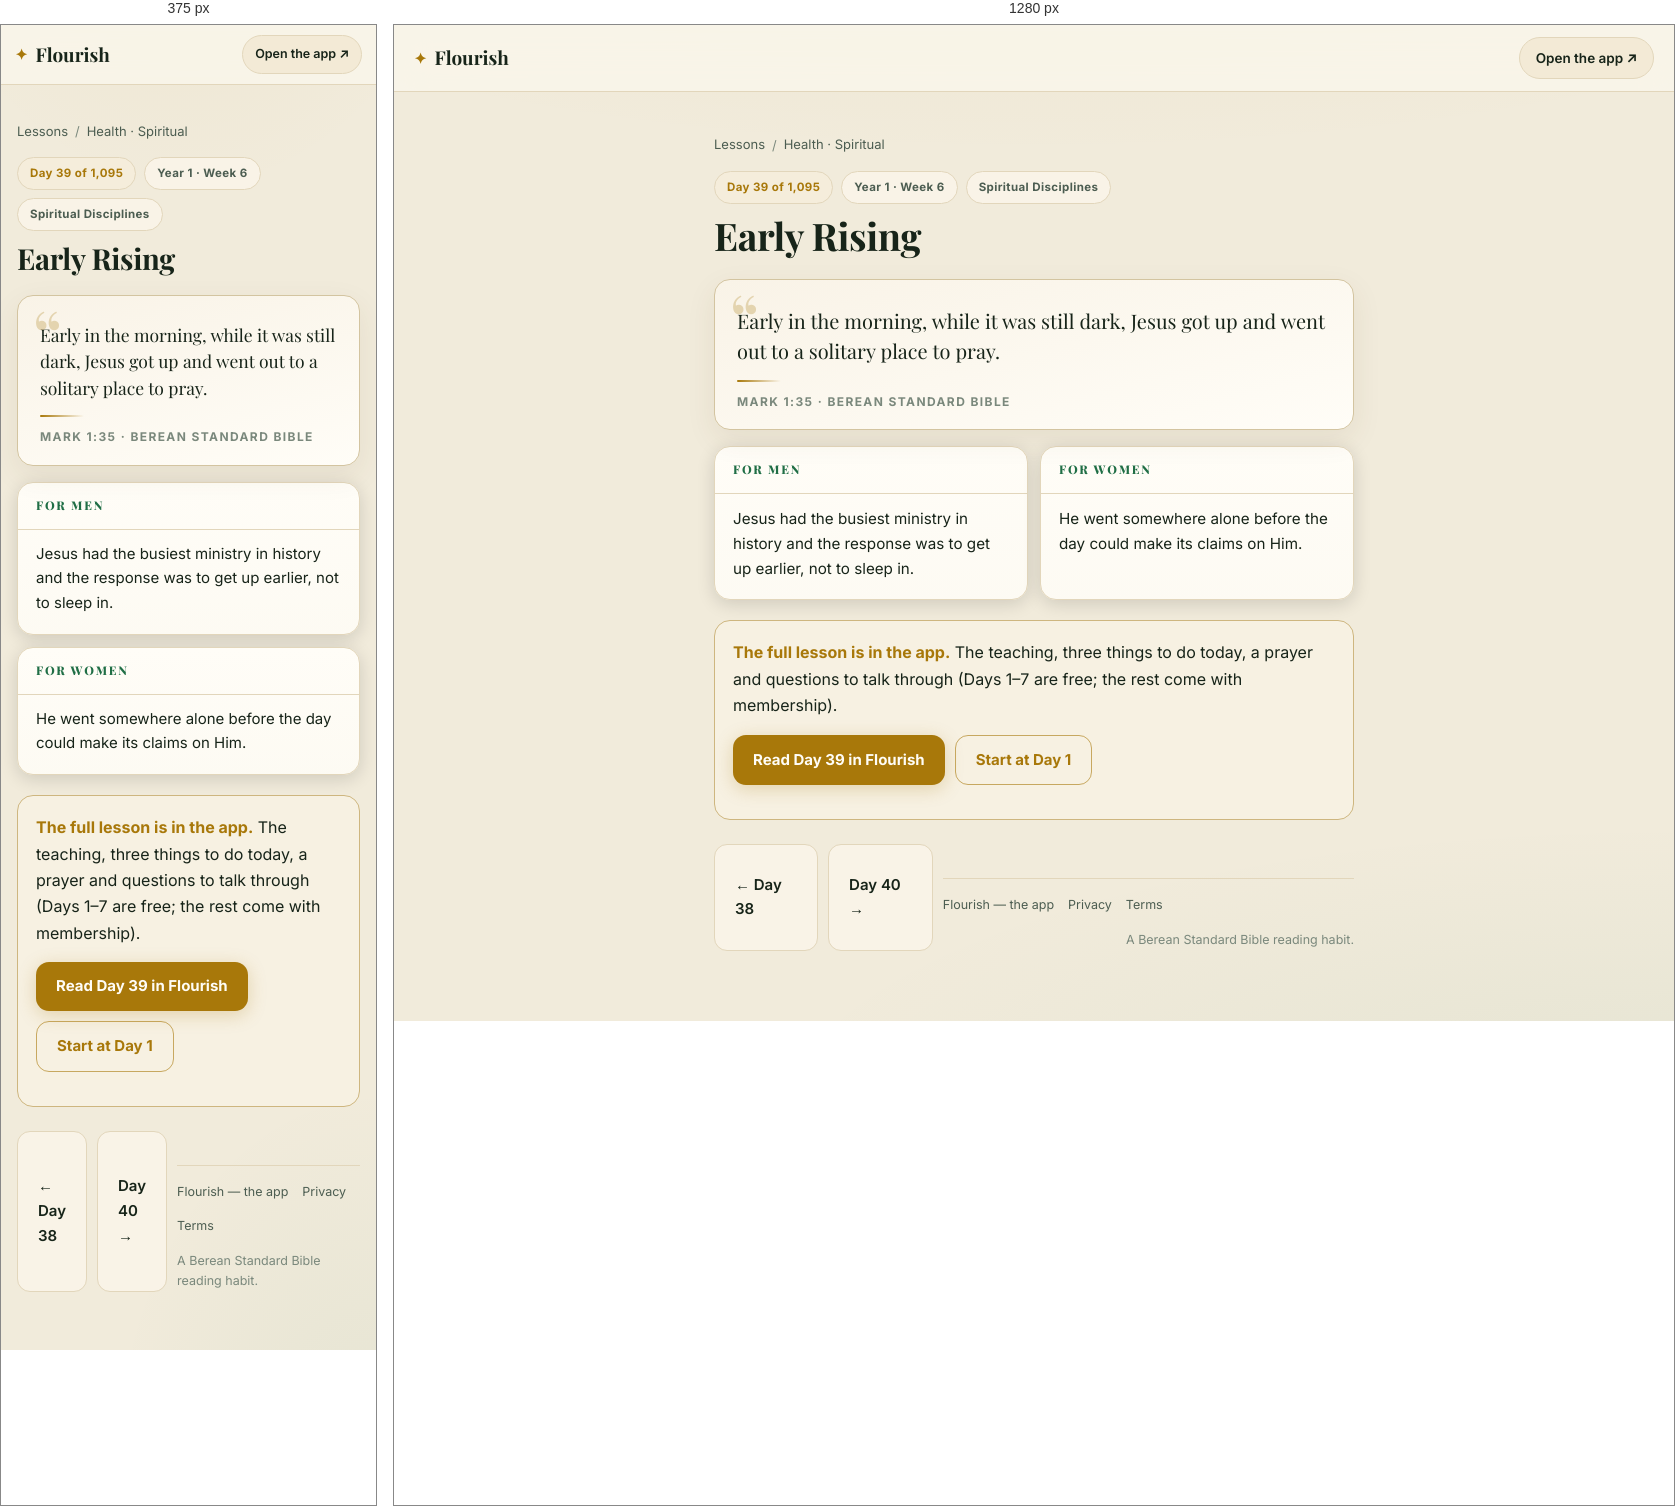
Rendered at 375 px and 1280 px, left to right.

<!-- file: day-39.html -->
<!DOCTYPE html>
<html lang="en">
<head>
<meta charset="UTF-8">
<meta name="viewport" content="width=device-width, initial-scale=1">
<title>Early Rising (Mark 1:35) — Day 39 | Flourish</title>
<meta name="description" content="Mark 1:35: Early in the morning, while it was still dark, Jesus got up and went out to a solitary place to pray.">
<link rel="canonical" href="https://fitfriendchris.github.io/flourish/learn/day-39.html">
<meta property="og:type" content="article">
<meta property="og:title" content="Early Rising (Mark 1:35) — Day 39 | Flourish">
<meta property="og:description" content="Mark 1:35: Early in the morning, while it was still dark, Jesus got up and went out to a solitary place to pray.">
<meta property="og:url" content="https://fitfriendchris.github.io/flourish/learn/day-39.html">
<meta property="og:image" content="https://fitfriendchris.github.io/flourish/og.png">
<link rel="stylesheet" href="learn.css">
</head>
<body>
<header class="bar"><a class="brand" href=""><span class="mk">✦</span>Flourish</a><a class="pill" href="">Open the app ↗</a></header>
<main>
<nav class="crumbs"><a href="./">Lessons</a><span>/</span><a href="spiritual.html">Health · Spiritual</a></nav>
<div class="chip-row"><span class="chip gold">Day 39 of 1,095</span><span class="chip">Year 1 · Week 6</span><span class="chip">Spiritual Disciplines</span></div>
<h1>Early Rising</h1>
<figure class="verse"><p>Early in the morning, while it was still dark, Jesus got up and went out to a solitary place to pray.</p><span class="orn"></span><figcaption>Mark 1:35 · Berean Standard Bible</figcaption></figure>
<section class="duo"><article class="reader"><h2>For men</h2><p>Jesus had the busiest ministry in history and the response was to get up earlier, not to sleep in.</p></article><article class="reader"><h2>For women</h2><p>He went somewhere alone before the day could make its claims on Him.</p></article></section>
<div class="banner"><b>The full lesson is in the app.</b> The teaching, three things to do today, a prayer and questions to talk through (Days 1–7 are free; the rest come with membership).<br><div class="cta-row"><a class="cta" href="../#/academy/lesson/39">Read Day 39 in Flourish</a><a class="cta alt" href="../">Start at Day 1</a></div></div>
<div class="nav"><a class="cta ghost" href="day-38.html">← Day 38</a><a class="cta ghost" href="day-40.html">Day 40 →</a>
<footer class="site"><a href="">Flourish — the app</a><a href="privacy.html">Privacy</a><a href="terms.html">Terms</a><span class="fm">A Berean Standard Bible reading habit.</span></footer>
</main>
</body>
</html>


/* @media block from learn.css */
@media(max-width:620px){
  .bar{padding:10px 14px}
  .pill{font-size:12.5px;padding:8px 12px}
  .duo{grid-template-columns:1fr}
  .lrow .lr{display:none}
  main{padding:18px 16px 48px}
  .verse p{font-size:17.5px}
  .reader p{font-size:15px}
}